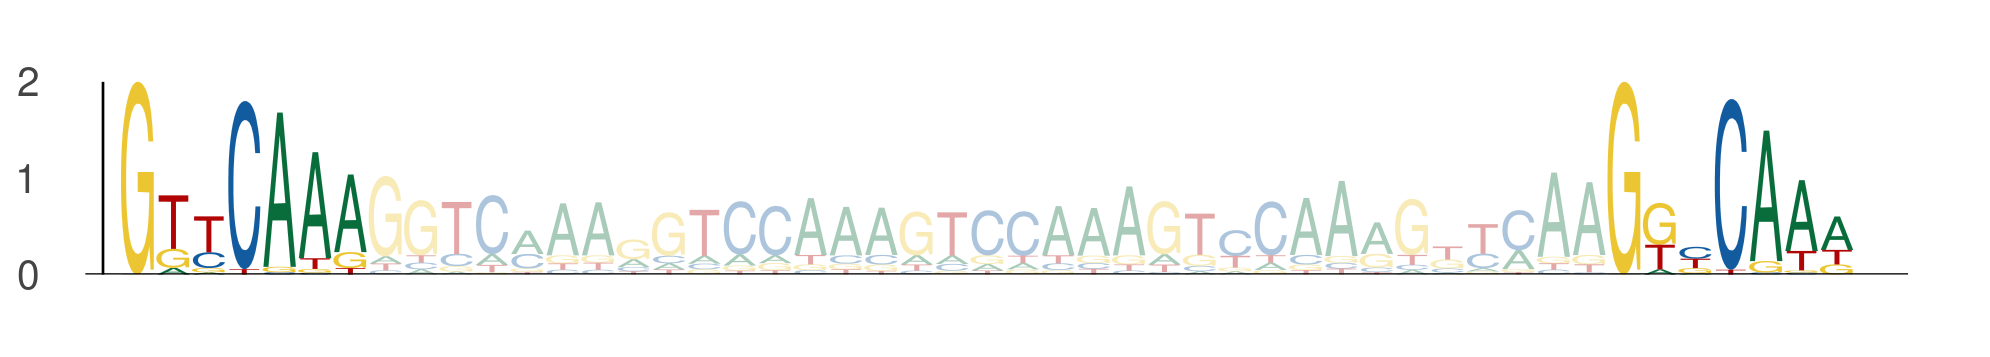

The data file committed next to this chart (first rows):
seq_index, start_position, end_position, is_reversed_complement
1089, 62, 69, 0
1089, 104, 111, 0
1822, 28, 35, 0
1822, 70, 77, 0
1049, 62, 69, 0
1049, 104, 111, 0
1170, 62, 69, 0
1170, 104, 111, 0
3942, 62, 69, 0
3942, 104, 111, 0
1051, 62, 69, 0
1051, 104, 111, 0
4271, 62, 69, 0
4271, 104, 111, 0
5584, 62, 69, 0
5584, 104, 111, 0
5584, 69, 76, 0
5584, 111, 118, 0
936, 62, 69, 0
936, 104, 111, 0
4671, 62, 69, 0
4671, 104, 111, 0
2712, 62, 69, 0
2712, 104, 111, 0
2712, 69, 76, 0
2712, 111, 118, 0
5158, 20, 27, 0
5158, 62, 69, 0
1835, 62, 69, 0
1835, 104, 111, 0
3494, 35, 42, 0
3494, 77, 84, 0
5549, 42, 49, 0
5549, 84, 91, 0
5840, 35, 42, 0
5840, 77, 84, 0
3079, 62, 69, 0
3079, 104, 111, 0
3079, 35, 42, 0
3079, 77, 84, 0
2387, 62, 69, 0
2387, 104, 111, 0
3379, 62, 69, 0
3379, 104, 111, 0
5028, 62, 69, 0
5028, 104, 111, 0
2162, 18, 25, 0
2162, 60, 67, 0
2162, 60, 67, 0
2162, 102, 109, 0
5144, 104, 111, 0
5144, 146, 153, 0
6125, 62, 69, 0
6125, 104, 111, 0
6125, 69, 76, 0
6125, 111, 118, 0
4146, 84, 91, 0
4146, 126, 133, 0
232, 62, 69, 0
232, 104, 111, 0
... 902 more rows
